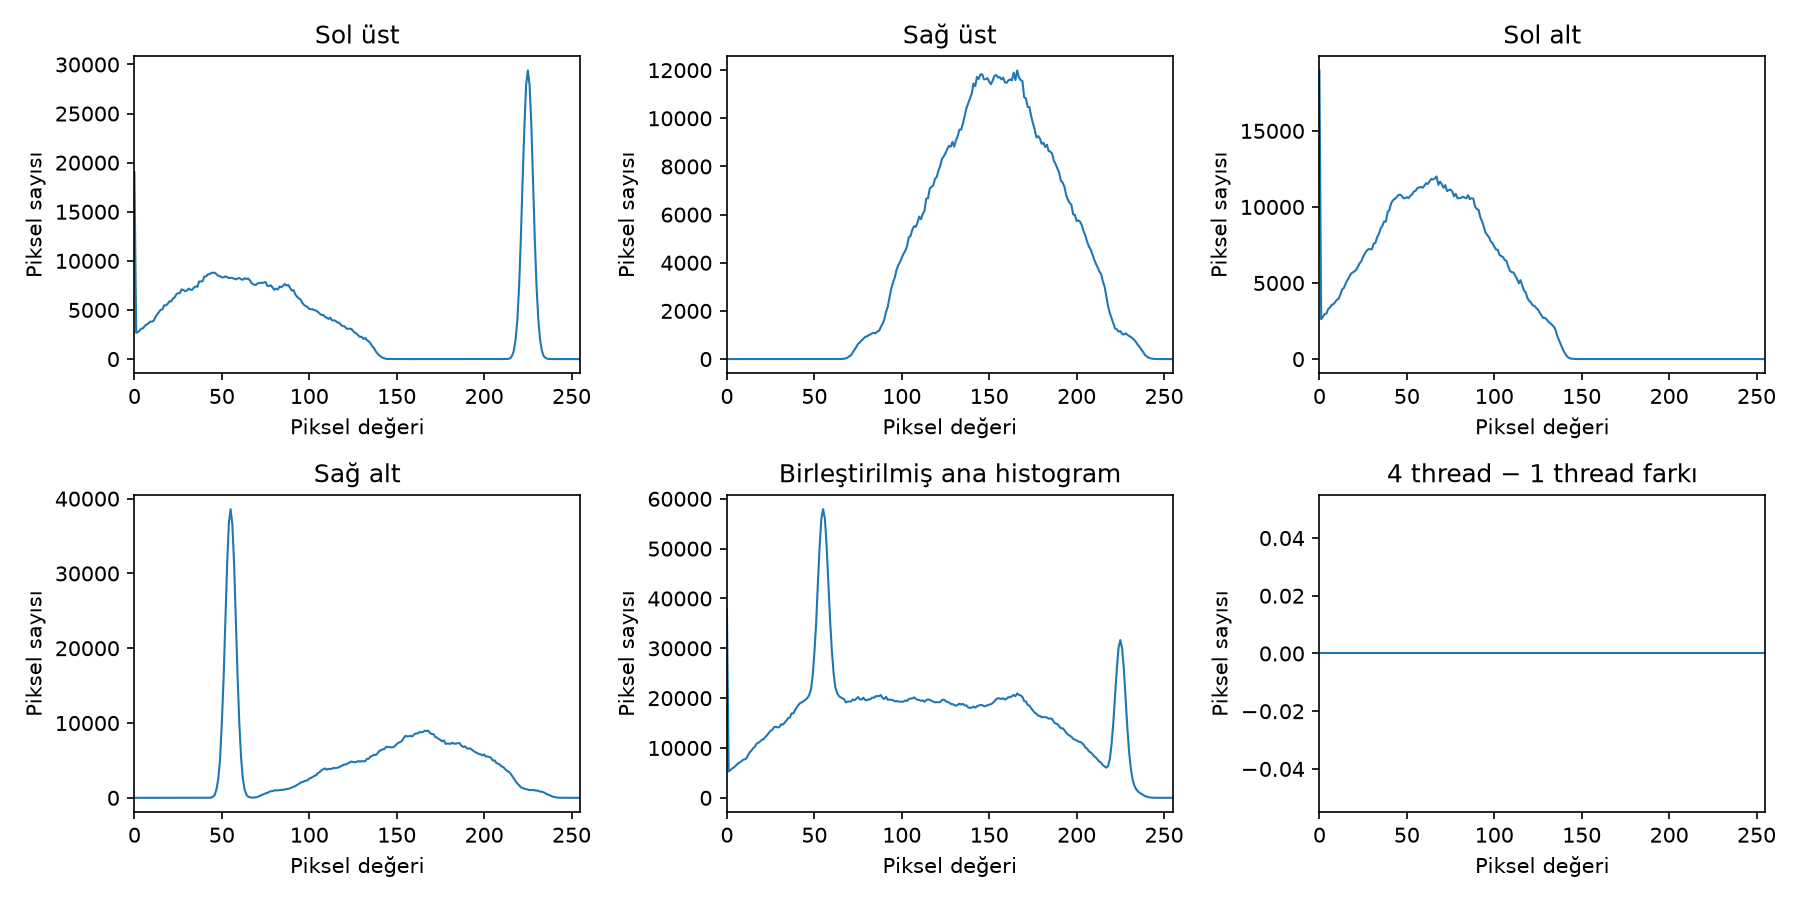

Values plotted in this chart, from the file beside it:
deger, sol_ust, sag_ust, sol_alt, sag_alt, ana
0, 19016, 0, 18974, 0, 37990
1, 2674, 0, 2619, 0, 5293
2, 2753, 0, 2773, 0, 5526
3, 2932, 0, 2966, 0, 5898
4, 3101, 0, 2988, 0, 6089
5, 3138, 0, 3286, 0, 6424
6, 3407, 0, 3383, 0, 6790
7, 3506, 0, 3560, 0, 7066
8, 3643, 0, 3606, 0, 7249
9, 3816, 0, 3756, 0, 7572
10, 3818, 0, 3891, 0, 7709
11, 3906, 0, 3964, 0, 7870
12, 4257, 0, 4247, 0, 8504
13, 4541, 0, 4575, 0, 9116
14, 4785, 0, 4677, 0, 9462
15, 5010, 0, 4957, 0, 9967
16, 5055, 0, 5188, 0, 10243
17, 5483, 0, 5386, 0, 10869
18, 5457, 0, 5600, 0, 11057
19, 5618, 0, 5693, 0, 11311
20, 5880, 0, 5761, 0, 11641
21, 5871, 0, 5873, 0, 11744
22, 6167, 0, 6062, 0, 12229
23, 6277, 0, 6293, 0, 12570
24, 6603, 0, 6441, 0, 13044
25, 6717, 0, 6720, 0, 13437
26, 6716, 0, 6938, 0, 13654
27, 7100, 0, 7126, 0, 14226
28, 7038, 0, 7219, 0, 14257
29, 6910, 0, 7229, 0, 14139
30, 6971, 0, 7212, 0, 14183
31, 7181, 0, 7582, 0, 14763
32, 7058, 0, 7630, 0, 14688
33, 7057, 0, 8005, 0, 15062
34, 7279, 0, 8218, 0, 15497
35, 7402, 0, 8587, 0, 15989
36, 7351, 0, 8761, 0, 16112
37, 7901, 0, 9045, 0, 16946
38, 7896, 0, 9039, 0, 16935
39, 7940, 0, 9664, 0, 17604
40, 8398, 0, 9802, 0, 18200
41, 8428, 0, 10241, 1, 18670
42, 8622, 0, 10429, 2, 19053
43, 8644, 0, 10520, 11, 19175
44, 8778, 0, 10616, 54, 19448
45, 8786, 0, 10775, 160, 19721
46, 8795, 0, 10804, 426, 20025
47, 8628, 0, 10751, 1210, 20589
48, 8469, 0, 10573, 2590, 21632
49, 8431, 0, 10580, 5260, 24271
50, 8314, 0, 10643, 10039, 28996
51, 8328, 0, 10577, 15961, 34866
52, 8422, 0, 10731, 23721, 42874
53, 8347, 0, 10813, 31066, 50226
54, 8245, 0, 11022, 36752, 56019
55, 8272, 0, 11055, 38592, 57919
56, 8255, 0, 11240, 36587, 56082
57, 8182, 0, 11278, 31277, 50737
58, 8113, 0, 11312, 23699, 43124
59, 8205, 0, 11264, 16240, 35709
... 196 more rows
